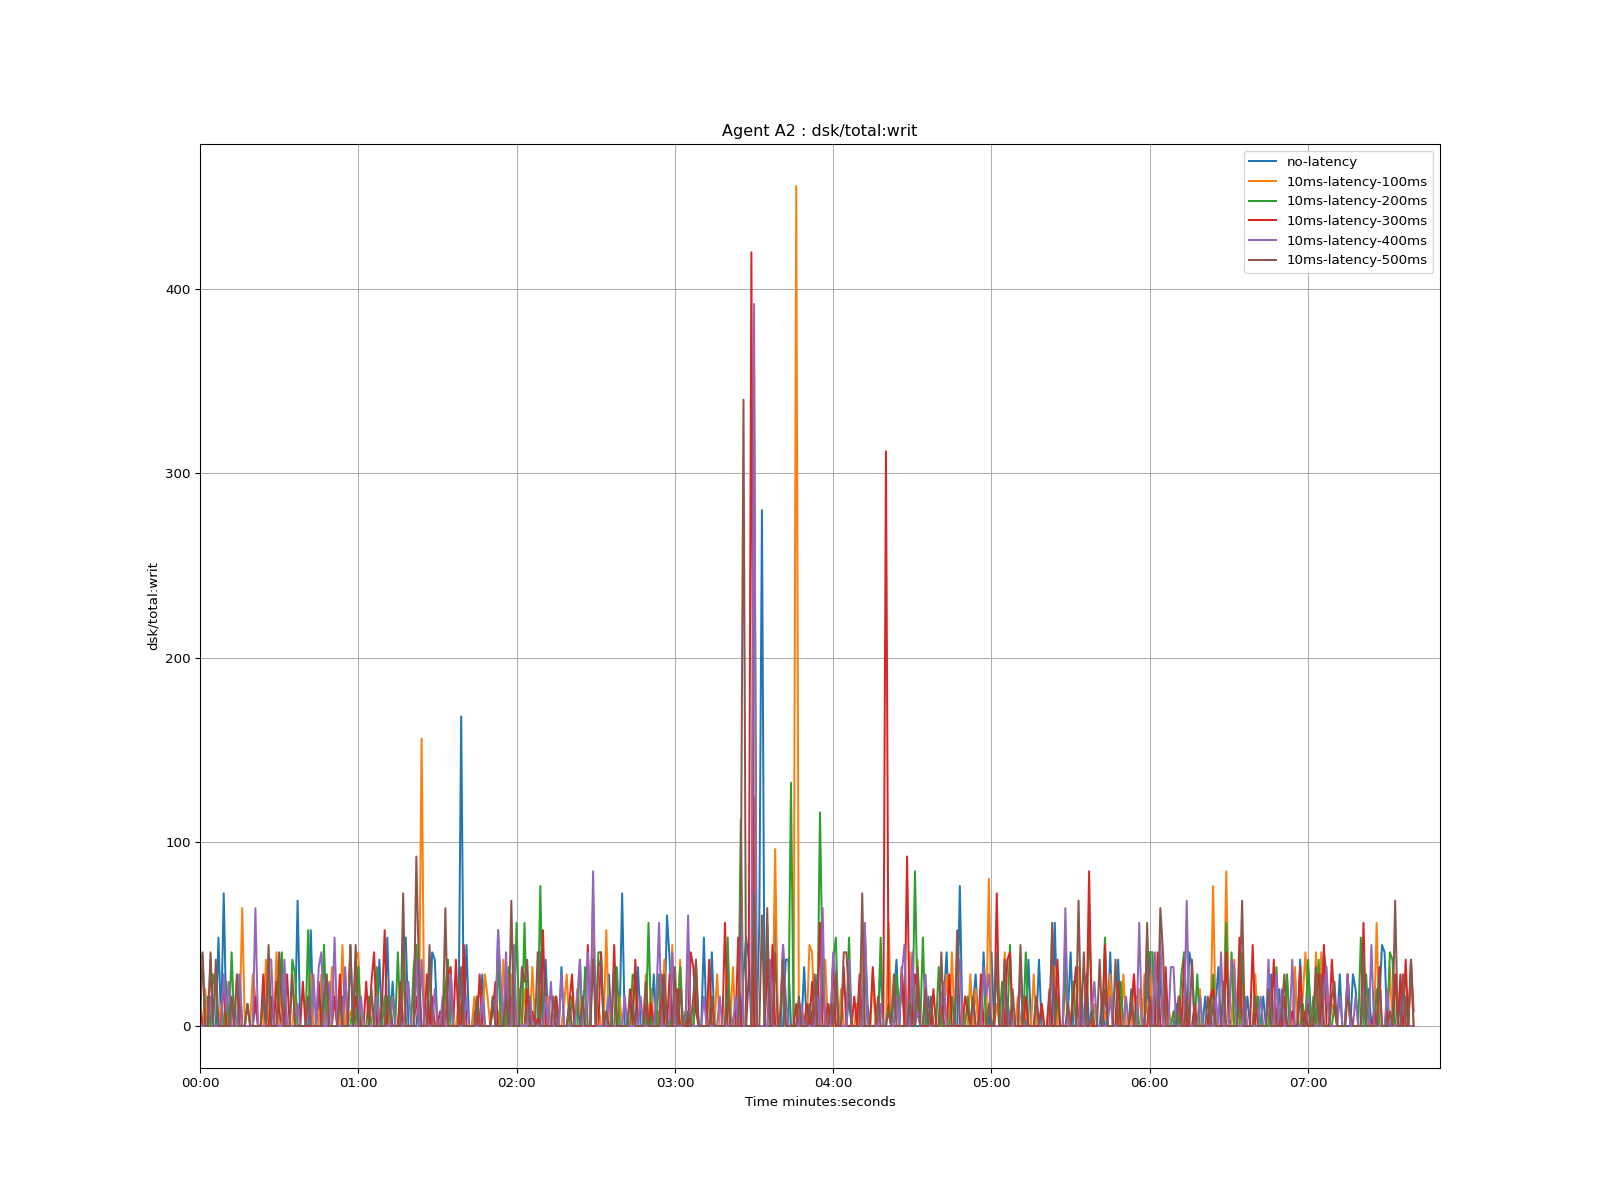

Source data for this figure (header and first rows):
time, no-latency, 10ms-latency-100ms, 10ms-latency-200ms, 10ms-latency-300ms, 10ms-latency-400ms, 10ms-latency-500ms
1970-01-01 00:00:00, 0.0, 0.0, 40.0, 12.0, 0.0, 0.0
1970-01-01 00:00:01, 0.0, 0.0, 36, 0.0, 0.0, 40
1970-01-01 00:00:02, 0.0, 20.0, 0.0, 0.0, 0.0, 0.0
1970-01-01 00:00:03, 16.0, 0.0, 0.0, 0.0, 0.0, 0.0
1970-01-01 00:00:04, 0.0, 0.0, 0.0, 36, 16.0, 40.0
1970-01-01 00:00:05, 0.0, 0.0, 28.0, 0.0, 0.0, 0.0
1970-01-01 00:00:06, 0.0, 0.0, 20.0, 0.0, 0.0, 36.0
1970-01-01 00:00:07, 48.02, 0.0, 0.0, 0.0, 0.0, 0.0
1970-01-01 00:00:08, 0.0, 12.0, 0.0, 0.0, 0.0, 0.0
1970-01-01 00:00:09, 72.0, 0.0, 0.0, 24, 28, 0.0
1970-01-01 00:00:10, 0.0, 0.0, 24.0, 0.0, 8.0, 0.0
1970-01-01 00:00:11, 0.0, 12.0, 0.0, 0.0, 24.0, 0.0
1970-01-01 00:00:12, 12.0, 0.0, 40, 0.0, 0.0, 16.0
1970-01-01 00:00:13, 0.0, 0.0, 0.0, 0.0, 0.0, 0.0
1970-01-01 00:00:14, 0.0, 28.0, 0.0, 0.0, 0.0, 28
1970-01-01 00:00:15, 28.0, 0.0, 0.0, 16.0, 28, 0.0
1970-01-01 00:00:16, 0.0, 64, 0.0, 0.0, 0.0, 0.0
1970-01-01 00:00:17, 0.0, 0.0, 0.0, 0.0, 0.0, 0.0
1970-01-01 00:00:18, 0.0, 0.0, 11.99, 0.0, 0.0, 12.0
1970-01-01 00:00:19, 0.0, 0.0, 0.0, 0.0, 0.0, 0.0
1970-01-01 00:00:20, 0.0, 28, 0.0, 0.0, 0.0, 0.0
1970-01-01 00:00:21, 12.0, 16, 0.0, 16.0, 64, 0.0
1970-01-01 00:00:22, 0.0, 0.0, 0.0, 0.0, 0.0, 0.0
1970-01-01 00:00:23, 0.0, 0.0, 0.0, 0.0, 0.0, 0.0
1970-01-01 00:00:24, 0.0, 0.0, 16.0, 28.0, 0.0, 16.0
1970-01-01 00:00:25, 0.0, 36.0, 0.0, 0.0, 0.0, 0.0
1970-01-01 00:00:26, 20.0, 0.0, 31.97, 0.0, 36, 44
1970-01-01 00:00:27, 0.0, 0.0, 0.0, 16.0, 36.0, 0.0
1970-01-01 00:00:28, 0.0, 0.0, 0.0, 0.0, 0.0, 0.0
1970-01-01 00:00:29, 0.0, 40, 0.0, 24.0, 0.0, 0.0
1970-01-01 00:00:30, 0.0, 0.0, 16.0, 8.0, 0.0, 40.0
1970-01-01 00:00:31, 0.0, 36.0, 40.0, 0.0, 0.0, 12.0
1970-01-01 00:00:32, 20.0, 0.0, 0.0, 0.0, 36.0, 0.0
1970-01-01 00:00:33, 0.0, 0.0, 0.0, 28, 0.0, 0.0
1970-01-01 00:00:34, 0.0, 0.0, 0.0, 0.0, 0.0, 0.0
1970-01-01 00:00:35, 0.0, 0.0, 36.0, 0.0, 0.0, 28.0
1970-01-01 00:00:36, 0.0, 16, 28, 0.0, 0.0, 0.0
1970-01-01 00:00:37, 68.0, 0.0, 0.0, 0.0, 12.0, 0.0
1970-01-01 00:00:38, 0.0, 0.0, 0.0, 0.0, 0.0, 0.0
1970-01-01 00:00:39, 0.0, 0.0, 0.0, 24.0, 0.0, 0.0
1970-01-01 00:00:40, 0.0, 0.0, 0.0, 0.0, 0.0, 0.0
1970-01-01 00:00:41, 0.0, 8.0, 52.0, 0.0, 12.0, 16.0
1970-01-01 00:00:42, 52.0, 28.0, 0.0, 0.0, 0.0, 0.0
1970-01-01 00:00:43, 0.0, 0.0, 0.0, 0.0, 28.0, 0.0
1970-01-01 00:00:44, 0.0, 0.0, 0.0, 0.0, 0.0, 0.0
1970-01-01 00:00:45, 16.0, 0.0, 0.0, 24.0, 32, 0.0
1970-01-01 00:00:46, 0.0, 28.0, 0.0, 0.0, 40, 0.0
1970-01-01 00:00:47, 0.0, 0.0, 44.0, 0.0, 0.0, 16.0
1970-01-01 00:00:48, 28.0, 16.0, 0.0, 0.0, 0.0, 28.0
1970-01-01 00:00:49, 0.0, 0.0, 0.0, 0.0, 24.0, 0.0
1970-01-01 00:00:50, 0.0, 32.0, 0.0, 0.0, 0.0, 0.0
1970-01-01 00:00:51, 0.0, 12.0, 0.0, 16.0, 48, 0.0
1970-01-01 00:00:52, 0.0, 0.0, 0.0, 0.0, 0.0, 0.0
1970-01-01 00:00:53, 0.0, 0.0, 16.0, 28.0, 0.0, 16.0
1970-01-01 00:00:54, 16.0, 44, 0.0, 0.0, 0.0, 0.0
1970-01-01 00:00:55, 0.0, 0.0, 0.0, 28, 32.0, 0.0
1970-01-01 00:00:56, 0.0, 0.0, 0.0, 0.0, 0.0, 0.0
1970-01-01 00:00:57, 44, 8.0, 0.0, 0.0, 0.0, 44
1970-01-01 00:00:58, 0.0, 4.0, 12.0, 0.0, 0.0, 0.0
1970-01-01 00:00:59, 32.01, 36, 0.0, 16.0, 0.0, 44.0
... 401 more rows
